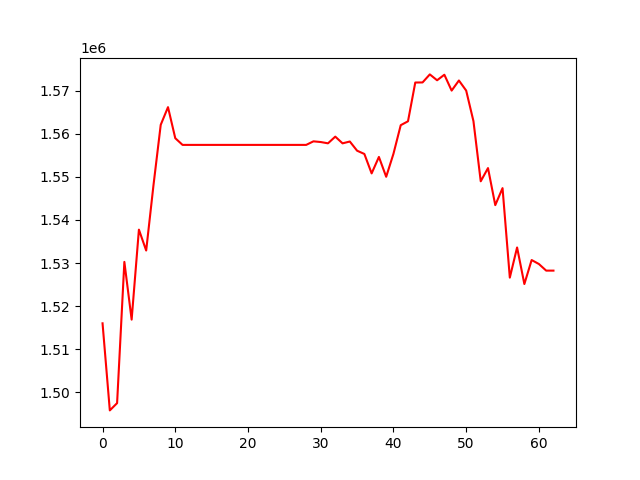

The data file committed next to this chart (first rows):
, 0
0, 1516031
1, 1495836
2, 1497522
3, 1530278
4, 1516887
5, 1537760
6, 1532914
7, 1548007
8, 1562069
9, 1566164
10, 1558964
11, 1557411
12, 1557411
13, 1557411
14, 1557411
15, 1557411
16, 1557411
17, 1557411
18, 1557411
19, 1557411
20, 1557411
21, 1557411
22, 1557411
23, 1557411
24, 1557411
25, 1557411
26, 1557411
27, 1557411
28, 1557411
29, 1558238
30, 1558075
31, 1557775
32, 1559328
33, 1557770
34, 1558195
35, 1556065
36, 1555310
37, 1550800
38, 1554618
39, 1550017
40, 1555349
41, 1561982
42, 1562889
43, 1571877
44, 1571895
45, 1573761
46, 1572401
47, 1573684
48, 1570006
49, 1572347
50, 1570007
51, 1562913
52, 1548970
53, 1552032
54, 1543441
55, 1547385
56, 1526633
57, 1533624
58, 1525143
59, 1530711
... 3 more rows
